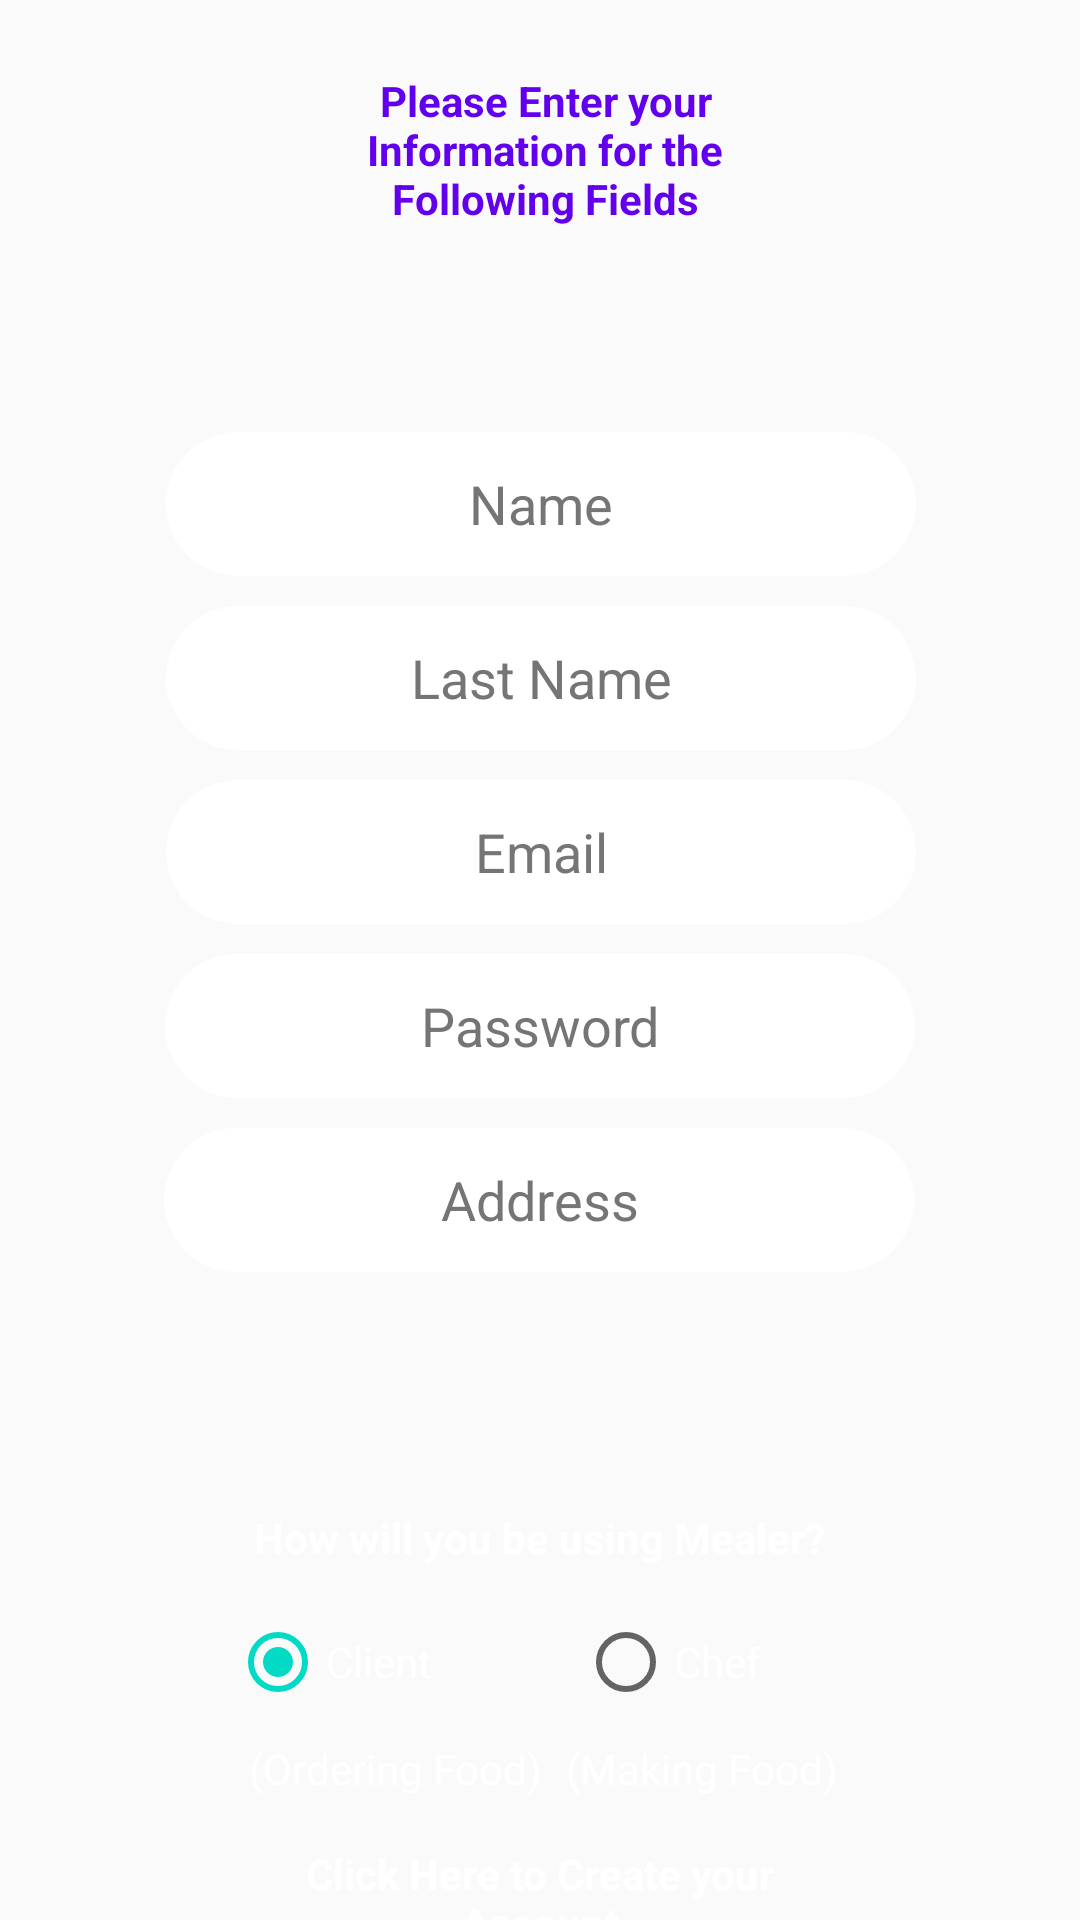

Reconstruct the res/layout file that produces this screen, plus the resources it refers to.
<!-- AndroidManifest.xml: application theme Theme.Mealer -->
<!-- res/layout/activity_register_page.xml -->
<?xml version="1.0" encoding="utf-8"?>
<androidx.constraintlayout.widget.ConstraintLayout xmlns:android="http://schemas.android.com/apk/res/android"
    xmlns:app="http://schemas.android.com/apk/res-auto"
    xmlns:tools="http://schemas.android.com/tools"
    android:id="@+id/ConstraintLayout"
    android:layout_width="match_parent"
    android:layout_height="match_parent"
    android:background="@drawable/register_page_background"
    tools:context=".activities.register_page">

    <EditText
        android:id="@+id/editTextName"
        android:layout_width="250dp"
        android:layout_height="wrap_content"
        android:layout_marginStart="32dp"
        android:layout_marginTop="-50dp"
        android:layout_marginEnd="32dp"
        android:layout_marginBottom="10dp"
        android:background="@drawable/button_style"
        android:backgroundTint="@color/white"
        android:ems="10"
        android:hint="@string/name"
        android:importantForAutofill="no"
        android:inputType="text"
        android:minHeight="48dp"
        android:textAlignment="center"
        android:textColor="@color/black"
        android:textColorHint="#757575"
        app:layout_constraintBottom_toTopOf="@+id/editTextLastName"
        app:layout_constraintEnd_toEndOf="parent"
        app:layout_constraintHorizontal_bias="0.505"
        app:layout_constraintStart_toStartOf="parent"
        app:layout_constraintTop_toBottomOf="@+id/textEnterCredentials"
        app:layout_constraintVertical_bias="1.0"
        tools:ignore="TextContrastCheck" />

    <TextView
        android:id="@+id/textEnterCredentials"
        android:layout_width="wrap_content"
        android:layout_height="wrap_content"
        android:layout_marginStart="32dp"
        android:layout_marginTop="24dp"
        android:layout_marginEnd="32dp"
        android:width="180dp"
        android:text="@string/TextView_EnterRegistrationCredentials"
        android:textAlignment="center"
        android:textAllCaps="false"
        android:textColor="@color/purple_500"
        android:textStyle="bold"
        app:layout_constraintEnd_toEndOf="parent"
        app:layout_constraintHorizontal_bias="0.514"
        app:layout_constraintStart_toStartOf="parent"
        app:layout_constraintTop_toTopOf="parent" />

    <EditText
        android:id="@+id/editTextEmail"
        android:layout_width="250dp"
        android:layout_height="wrap_content"
        android:layout_marginStart="32dp"
        android:layout_marginEnd="32dp"
        android:layout_marginBottom="10dp"
        android:background="@drawable/button_style"
        android:backgroundTint="@color/white"
        android:ems="10"
        android:hint="@string/email"
        android:importantForAutofill="no"
        android:inputType="textEmailAddress"
        android:minHeight="48dp"
        android:textAlignment="center"
        android:textColor="@color/green"
        android:textColorHint="#757575"
        app:layout_constraintBottom_toTopOf="@+id/editTextPassword"
        app:layout_constraintEnd_toEndOf="parent"
        app:layout_constraintHorizontal_bias="0.505"
        app:layout_constraintStart_toStartOf="parent"
        tools:ignore="TextContrastCheck" />

    <EditText
        android:id="@+id/editTextAddress"
        android:layout_width="250dp"
        android:layout_height="wrap_content"
        android:layout_marginStart="32dp"
        android:layout_marginTop="376dp"
        android:layout_marginEnd="32dp"
        android:background="@drawable/button_style"
        android:backgroundTint="@color/white"
        android:ems="10"
        android:hint="@string/address"
        android:importantForAutofill="no"
        android:inputType="text"
        android:minHeight="48dp"
        android:textAlignment="center"
        android:textColorHint="#757575"
        app:layout_constraintEnd_toEndOf="parent"
        app:layout_constraintHorizontal_bias="0.494"
        app:layout_constraintStart_toStartOf="parent"
        app:layout_constraintTop_toTopOf="parent"
        tools:ignore="TextContrastCheck" />

    <EditText
        android:id="@+id/editTextLastName"
        android:layout_width="250dp"
        android:layout_height="wrap_content"
        android:layout_marginStart="32dp"
        android:layout_marginEnd="32dp"
        android:layout_marginBottom="10dp"
        android:background="@drawable/button_style"
        android:backgroundTint="@color/white"
        android:ems="10"
        android:hint="@string/last_name"
        android:importantForAutofill="no"
        android:inputType="text"
        android:minHeight="48dp"
        android:textAlignment="center"
        android:textColor="@color/black"
        android:textColorHint="#757575"
        app:layout_constraintBottom_toTopOf="@+id/editTextEmail"
        app:layout_constraintEnd_toEndOf="parent"
        app:layout_constraintHorizontal_bias="0.505"
        app:layout_constraintStart_toStartOf="parent"
        tools:ignore="TextContrastCheck" />

    <EditText
        android:id="@+id/editTextPassword"
        android:layout_width="250dp"
        android:layout_height="wrap_content"
        android:layout_marginStart="32dp"
        android:layout_marginEnd="32dp"
        android:layout_marginBottom="10dp"
        android:autofillHints=""
        android:background="@drawable/button_style"
        android:backgroundTint="@color/white"
        android:ems="10"
        android:hint="@string/password"
        android:inputType="textPassword"
        android:minHeight="48dp"
        android:textAlignment="center"
        android:textColorHint="#757575"
        app:layout_constraintBottom_toTopOf="@+id/editTextAddress"
        app:layout_constraintEnd_toEndOf="parent"
        app:layout_constraintStart_toStartOf="parent" />

    <EditText
        android:id="@+id/editTextDescription"
        android:layout_width="250dp"
        android:layout_height="wrap_content"
        android:layout_marginStart="32dp"
        android:layout_marginTop="10dp"
        android:layout_marginEnd="32dp"
        android:background="@drawable/button_style"
        android:backgroundTint="@color/white"
        android:ems="10"
        android:hint="@string/chef_description"
        android:importantForAutofill="no"
        android:inputType="textEmailAddress"
        android:minHeight="48dp"
        android:textAlignment="center"
        android:textColor="@color/black"
        android:textColorHint="#757575"
        android:visibility="invisible"
        app:layout_constraintEnd_toEndOf="parent"
        app:layout_constraintStart_toStartOf="parent"
        app:layout_constraintTop_toBottomOf="@+id/editTextAddress"
        tools:ignore="TextContrastCheck" />

    <TextView
        android:id="@+id/textHowUsingMealer"
        android:layout_width="wrap_content"
        android:layout_height="wrap_content"
        android:text="@string/how_will_you_be_using_mealer"
        android:textColor="@color/white"
        android:textStyle="bold"
        app:layout_constraintBottom_toBottomOf="parent"
        app:layout_constraintEnd_toEndOf="parent"
        app:layout_constraintStart_toStartOf="parent"
        app:layout_constraintTop_toBottomOf="@+id/editTextDescription"
        app:layout_constraintVertical_bias="0.15"
        tools:ignore="TextContrastCheck" />

    <TextView
        android:id="@+id/textChefDescription"
        android:layout_width="wrap_content"
        android:layout_height="wrap_content"
        android:layout_marginTop="2dp"
        android:text="@string/TextView_MakingFood"
        android:textColor="@color/white"
        app:layout_constraintEnd_toEndOf="parent"
        app:layout_constraintHorizontal_bias="0.7"
        app:layout_constraintStart_toStartOf="parent"
        app:layout_constraintTop_toBottomOf="@+id/radioGroupUsers" />

    <TextView
        android:id="@+id/textClientDescription"
        android:layout_width="wrap_content"
        android:layout_height="wrap_content"
        android:layout_marginTop="2dp"
        android:text="@string/TextView_OrderingFood"
        android:textColor="@color/white"
        app:layout_constraintEnd_toEndOf="parent"
        app:layout_constraintHorizontal_bias="0.317"
        app:layout_constraintStart_toStartOf="parent"
        app:layout_constraintTop_toBottomOf="@+id/radioGroupUsers" />

    <RadioGroup
        android:id="@+id/radioGroupUsers"
        android:layout_width="wrap_content"
        android:layout_height="wrap_content"
        android:layout_marginTop="8dp"
        android:orientation="horizontal"
        app:layout_constraintEnd_toEndOf="parent"
        app:layout_constraintHorizontal_bias="0.51"
        app:layout_constraintStart_toStartOf="parent"
        app:layout_constraintTop_toBottomOf="@+id/textHowUsingMealer">

        <RadioButton
            android:id="@+id/radioBtnClient"
            android:layout_width="116dp"
            android:layout_height="48dp"
            android:checked="true"
            android:text="@string/radioBtnClient"
            android:textColor="@color/white"
            tools:ignore="TextContrastCheck" />

        <RadioButton
            android:id="@+id/radioBtnChef"
            android:layout_width="94dp"
            android:layout_height="48dp"
            android:text="@string/radioBtnChef"
            android:textColor="@color/white"
            tools:ignore="TextContrastCheck" />
    </RadioGroup>

    <Button
        android:id="@+id/btn_Continue"
        android:layout_width="185dp"
        android:layout_height="wrap_content"
        android:background="@drawable/button_style"
        android:backgroundTint="#8BC34A"
        android:text="CONTINUE"
        android:textColor="#4527A0"
        app:layout_constraintEnd_toEndOf="parent"
        app:layout_constraintStart_toStartOf="parent"
        app:layout_constraintTop_toBottomOf="@+id/textclickHereRegister" />

    <TextView
        android:id="@+id/textclickHereRegister"
        android:layout_width="wrap_content"
        android:layout_height="wrap_content"
        android:layout_marginTop="16dp"
        android:width="180dp"
        android:text="@string/TextView_ClickHereCreateAccount"
        android:textAlignment="center"
        android:textAllCaps="false"
        android:textColor="@color/white"
        android:textStyle="bold"
        app:layout_constraintEnd_toEndOf="parent"
        app:layout_constraintStart_toStartOf="parent"
        app:layout_constraintTop_toBottomOf="@+id/textClientDescription" />

    <Button
        android:id="@+id/btnBackHome"
        android:layout_width="64dp"
        android:layout_height="wrap_content"
        android:layout_marginTop="173dp"
        android:layout_marginBottom="20dp"
        android:background="@drawable/button_style"
        android:backgroundTint="@color/Light_green"
        android:foreground="@drawable/abc_vector_test"
        android:text="@string/h"
        android:textColor="@color/Light_green"
        app:layout_constraintBottom_toBottomOf="parent"
        app:layout_constraintEnd_toEndOf="parent"
        app:layout_constraintHorizontal_bias="0.048"
        app:layout_constraintStart_toStartOf="parent"
        app:layout_constraintTop_toBottomOf="@+id/editTextDescription"
        app:layout_constraintVertical_bias="1.0"
        tools:ignore="TextContrastCheck" />

</androidx.constraintlayout.widget.ConstraintLayout>
<!-- resources referenced by this layout -->
<resources>
  <color name="Light_green">#8BC34A</color>
  <color name="black">#FF000000</color>
  <color name="green">#508E00</color>
  <color name="purple_500">#FF6200EE</color>
  <color name="white">#FFFFFFFF</color>
  <!-- drawable button_style (drawable) -->
  <?xml version="1.0" encoding="utf-8"?>
  <shape xmlns:android="http://schemas.android.com/apk/res/android">
   <corners android:radius="40dp"/>
  </shape>
  <string name="TextView_ClickHereCreateAccount">Click Here to Create your Account</string>
  <string name="TextView_EnterRegistrationCredentials">Please Enter your Information for the Following Fields</string>
  <string name="TextView_MakingFood">(Making Food)</string>
  <string name="TextView_OrderingFood">(Ordering Food)</string>
  <string name="address">Address</string>
  <string name="chef_description">Chef Description</string>
  <string name="email">Email</string>
  <string name="h">h</string>
  <string name="how_will_you_be_using_mealer">How will you be using Mealer?</string>
  <string name="last_name">Last Name</string>
  <string name="name">Name</string>
  <string name="password">Password</string>
  <string name="radioBtnChef">Chef</string>
  <string name="radioBtnClient">Client</string>
  <style name="Theme.Mealer" parent="Theme.AppCompat.Light.NoActionBar">
          
          <item name="colorPrimary">@color/green</item>
          <item name="colorPrimaryDark">@color/green</item>
          <item name="colorAccent">@color/teal_200</item>
          
      </style>
  <color name="teal_200">#FF03DAC5</color>
</resources>
